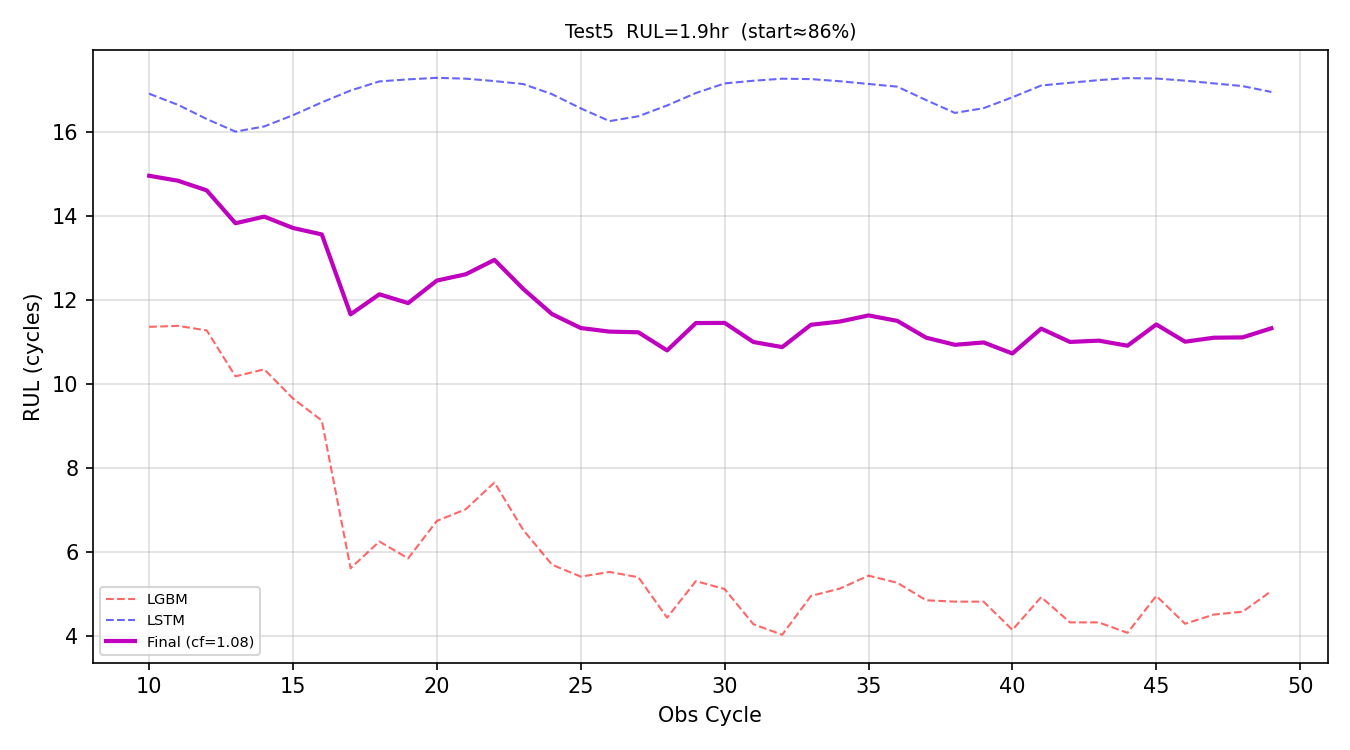

The table this chart was drawn from, first rows:
obs_cycle, preds_lgbm, preds_lstm, preds_final, rul_hours
10, 11.37, 16.92, 14.96, 2.494
11, 11.39, 16.65, 14.84, 2.474
12, 11.28, 16.31, 14.62, 2.436
13, 10.19, 16.01, 13.83, 2.305
14, 10.35, 16.14, 13.99, 2.332
15, 9.659, 16.41, 13.72, 2.287
16, 9.135, 16.71, 13.57, 2.261
17, 5.616, 16.99, 11.66, 1.944
18, 6.254, 17.21, 12.14, 2.023
19, 5.852, 17.26, 11.93, 1.988
20, 6.746, 17.29, 12.47, 2.078
21, 7.019, 17.27, 12.62, 2.103
22, 7.659, 17.22, 12.96, 2.16
23, 6.528, 17.15, 12.27, 2.045
24, 5.701, 16.91, 11.67, 1.945
25, 5.418, 16.57, 11.34, 1.889
26, 5.528, 16.26, 11.25, 1.875
27, 5.403, 16.38, 11.24, 1.873
28, 4.439, 16.64, 10.8, 1.801
29, 5.311, 16.93, 11.46, 1.909
30, 5.121, 17.16, 11.46, 1.91
31, 4.283, 17.23, 11, 1.834
32, 4.034, 17.27, 10.88, 1.814
33, 4.958, 17.26, 11.41, 1.902
34, 5.132, 17.21, 11.49, 1.915
35, 5.44, 17.15, 11.64, 1.939
36, 5.271, 17.08, 11.51, 1.918
37, 4.855, 16.76, 11.11, 1.851
38, 4.822, 16.46, 10.94, 1.823
39, 4.822, 16.57, 10.99, 1.832
40, 4.149, 16.83, 10.73, 1.789
41, 4.929, 17.11, 11.32, 1.887
42, 4.328, 17.18, 11.01, 1.834
43, 4.328, 17.24, 11.04, 1.839
44, 4.079, 17.29, 10.92, 1.819
45, 4.958, 17.28, 11.42, 1.904
46, 4.295, 17.23, 11.01, 1.835
47, 4.514, 17.16, 11.11, 1.851
48, 4.582, 17.1, 11.11, 1.852
49, 5.075, 16.96, 11.33, 1.888
